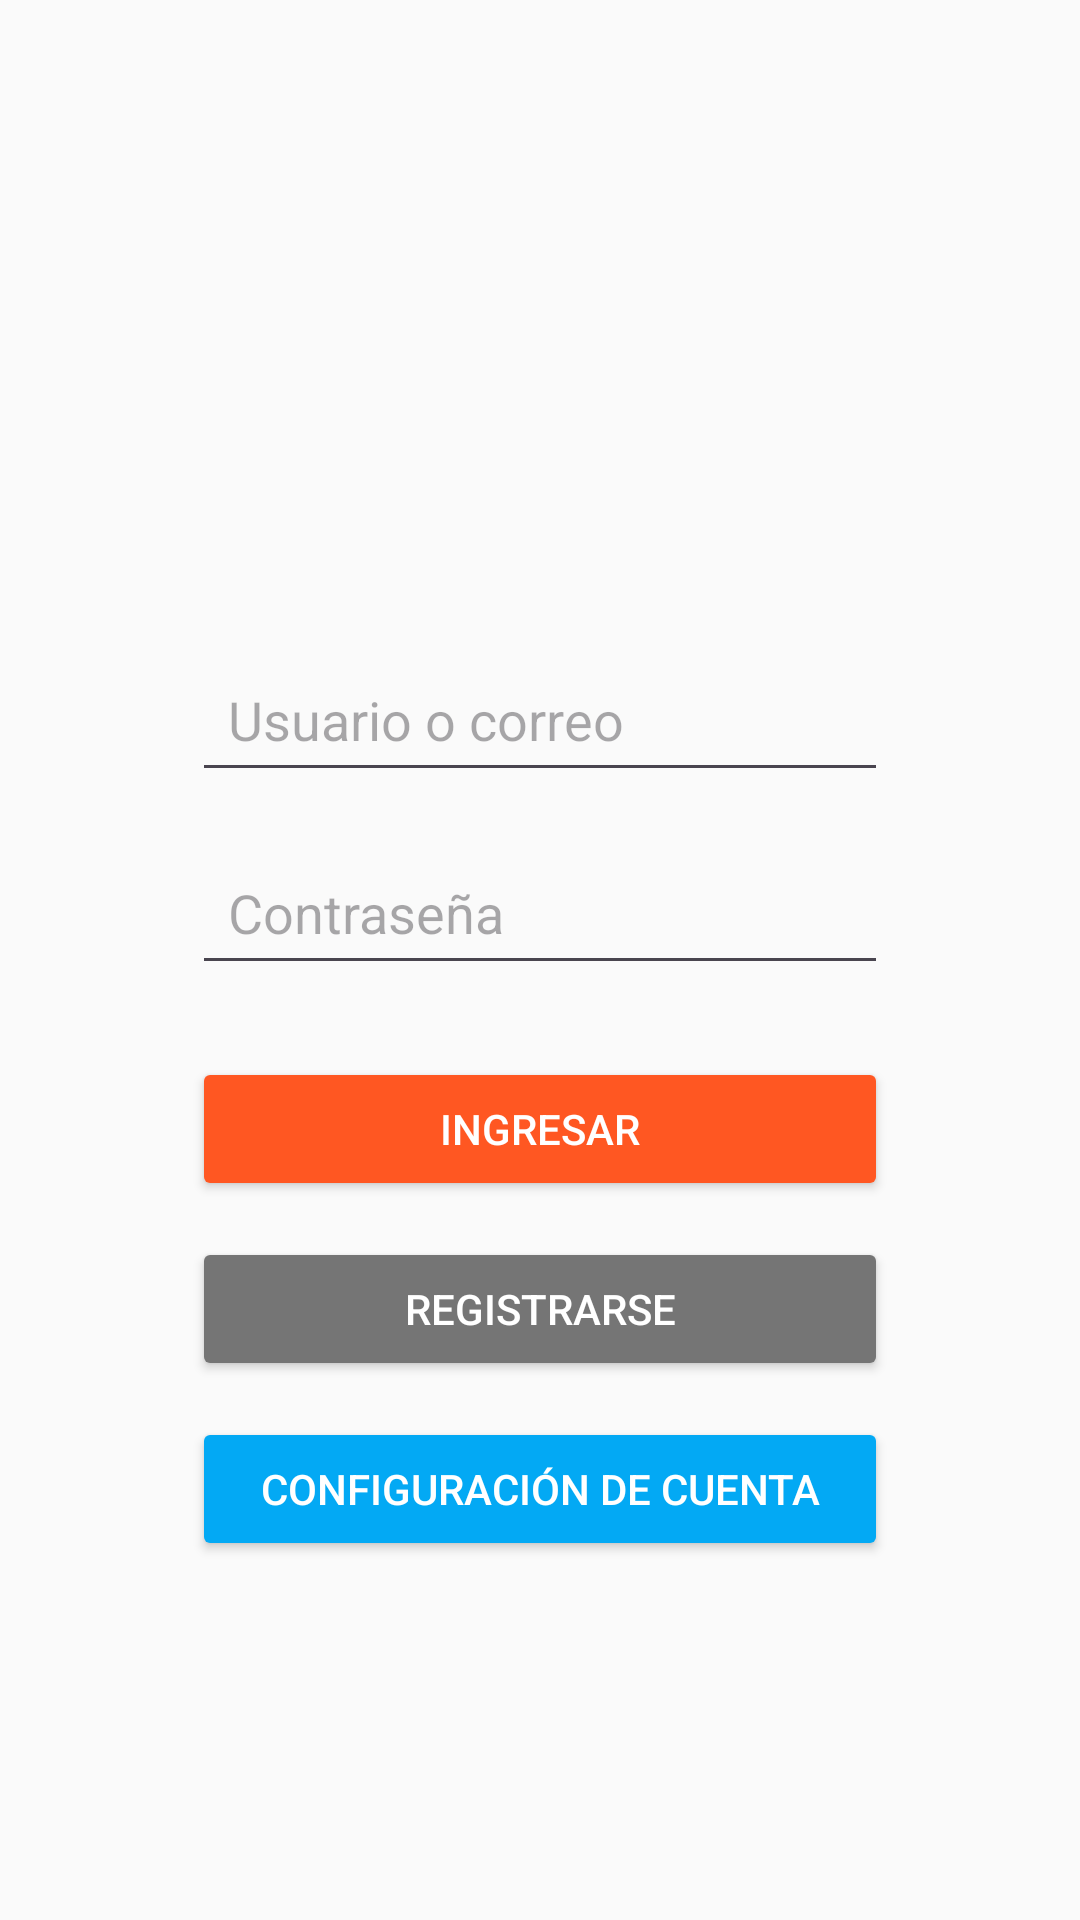

Here is an Android app screen rendered from its layout file. Give the layout XML and the strings, colors and styles it references.
<!-- AndroidManifest.xml: application theme Theme.Foodhub -->
<!-- res/layout/activity_login.xml -->
<?xml version="1.0" encoding="utf-8"?>
<RelativeLayout xmlns:android="http://schemas.android.com/apk/res/android"
    android:layout_width="match_parent"
    android:layout_height="match_parent"
    android:background="#FAFAFA">
    
    <LinearLayout
        android:layout_width="match_parent"
        android:layout_height="wrap_content"
        android:orientation="vertical"
        android:layout_centerInParent="true"
        android:padding="32dp"
        android:elevation="8dp"
        android:layout_margin="32dp">
        
        <ImageView
            android:layout_width="72dp"
            android:layout_height="72dp"
            android:layout_gravity="center"
            android:layout_marginBottom="24dp"/>
        
        <EditText
            android:id="@+id/editUsername"
            android:layout_width="match_parent"
            android:layout_height="wrap_content"
            android:hint="Usuario o correo"
            android:inputType="textEmailAddress|textPersonName"
            android:padding="12dp" />
        
        <EditText
            android:id="@+id/editPassword"
            android:layout_width="match_parent"
            android:layout_height="wrap_content"
            android:hint="Contraseña"
            android:inputType="textPassword"
            android:padding="12dp"
            android:layout_marginTop="16dp"/>
        
        <Button
            android:id="@+id/buttonLogin"
            android:layout_width="match_parent"
            android:layout_height="wrap_content"
            android:text="Ingresar"
            android:layout_marginTop="24dp"
            android:backgroundTint="#FF5722"
            android:textColor="#FFFFFF"/>
        
        <Button
            android:id="@+id/buttonRegister"
            android:layout_width="match_parent"
            android:layout_height="wrap_content"
            android:text="Registrarse"
            android:layout_marginTop="12dp"
            android:backgroundTint="#757575"
            android:textColor="#FFFFFF"/>
        
        <Button
            android:id="@+id/buttonAccountSettings"
            android:layout_width="match_parent"
            android:layout_height="wrap_content"
            android:text="Configuración de Cuenta"
            android:layout_marginTop="12dp"
            android:backgroundTint="#03A9F4"
            android:textColor="#FFFFFF"/>

    </LinearLayout>
</RelativeLayout>
<!-- resources referenced by this layout -->
<resources>
  <style name="Theme.Foodhub" parent="Base.Theme.Foodhub" />
  <style name="Base.Theme.Foodhub" parent="Theme.Material3.DayNight.NoActionBar">
          
          
      </style>
</resources>
